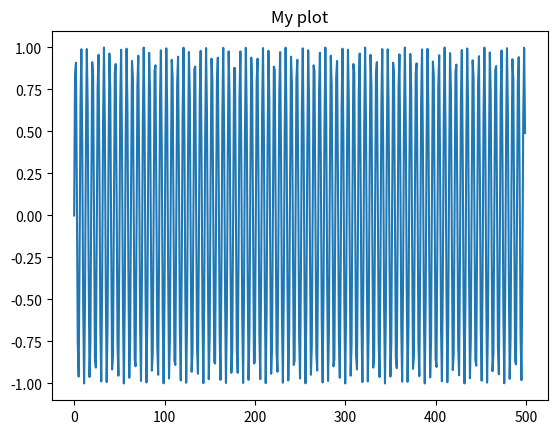

Write the Python code that produced this figure.
from math import sin

import matplotlib.pyplot as plt

y = [0.0, 0.0, 0.0, 0.0, 0.0, 0.0, 0.00099945068359375, 0.0, 0.0, 0.0, 0.0, 0.0, 0.0, 0.0, 0.0, 0.0, 0.0, 0.0, 0.0, 0.0, 0.0, 0.0, 0.0, 0.0, 0.0, 0.0, 0.0, 0.0, 0.0, 0.0, 0.0, 0.0, 0.0, 0.0, 0.0, 0.0, 0.0, 0.0009996891021728516, 0.0, 0.0, 0.0, 0.0, 0.0, 0.0, 0.0, 0.0, 0.0, 0.0, 0.0, 0.0, 0.0, 0.0, 0.0, 0.0, 0.0, 0.00099945068359375, 0.0, 0.0, 0.0, 0.0, 0.0, 0.0, 0.0, 0.0, 0.0, 0.0, 0.0, 0.0, 0.0, 0.0, 0.0, 0.0, 0.0, 0.0, 0.0, 0.0, 0.0, 0.0, 0.0, 0.0, 0.0, 0.0, 0.0, 0.0, 0.0, 0.0, 0.0009999275207519531, 0.0, 0.0, 0.0, 0.0, 0.0, 0.0, 0.0, 0.0, 0.0, 0.0, 0.0, 0.0, 0.0, 0.0, 0.0, 0.0, 0.0, 0.0, 0.0, 0.0, 0.0, 0.0, 0.0, 0.0, 0.0, 0.0, 0.0, 0.0, 0.0, 0.0, 0.0, 0.0, 0.0, 0.0, 0.0, 0.0, 0.0, 0.0, 0.0, 0.0, 0.0, 0.0, 0.0009996891021728516, 0.0, 0.0, 0.0, 0.0, 0.0, 0.0, 0.0, 0.0, 0.0, 0.0, 0.0, 0.0, 0.0, 0.0, 0.0, 0.0, 0.0, 0.0, 0.0, 0.0, 0.0, 0.0, 0.0, 0.0, 0.0009999275207519531, 0.0, 0.0, 0.0, 0.0009999275207519531, 0.0, 0.0, 0.0, 0.0, 0.0, 0.0, 0.0, 0.0009996891021728516, 0.0, 0.0, 0.0, 0.0, 0.0, 0.0, 0.0, 0.0, 0.0, 0.0, 0.0, 0.0, 0.0, 0.0, 0.0, 0.0, 0.0, 0.0, 0.0, 0.0, 0.0, 0.0, 0.0, 0.0, 0.0, 0.0, 0.0, 0.0, 0.0, 0.0, 0.0, 0.0010001659393310547, 0.0, 0.0, 0.00099945068359375, 0.0, 0.0009999275207519531, 0.0, 0.0, 0.0, 0.0, 0.0, 0.0, 0.0, 0.0, 0.0, 0.0009996891021728516, 0.0, 0.0, 0.0, 0.0, 0.0, 0.0010004043579101562, 0.0, 0.0, 0.0, 0.0009992122650146484, 0.0, 0.0, 0.0009999275207519531, 0.0, 0.0, 0.0, 0.0, 0.0, 0.0, 0.0, 0.0, 0.0, 0.0, 0.0, 0.0, 0.0, 0.0, 0.0, 0.0, 0.0, 0.0, 0.0, 0.0, 0.0, 0.0, 0.0, 0.0, 0.0, 0.0, 0.0, 0.0, 0.0, 0.0, 0.0, 0.0, 0.0, 0.0, 0.0, 0.0, 0.0, 0.0, 0.0, 0.0, 0.0, 0.0, 0.00099945068359375, 0.0009999275207519531, 0.0, 0.0, 0.00099945068359375, 0.0, 0.0, 0.0, 0.0, 0.0, 0.0, 0.0, 0.0, 0.0, 0.0, 0.0, 0.0, 0.0, 0.0, 0.0, 0.0009996891021728516, 0.0009999275207519531, 0.0, 0.0, 0.0, 0.0, 0.0, 0.0, 0.0, 0.0, 0.0, 0.0, 0.0009999275207519531, 0.0010001659393310547, 0.0, 0.0, 0.0, 0.00099945068359375, 0.0, 0.0, 0.0, 0.0, 0.0, 0.0, 0.0, 0.0, 0.0, 0.0, 0.0, 0.0, 0.0009996891021728516, 0.0, 0.0, 0.0, 0.0, 0.0, 0.0, 0.0, 0.0, 0.0, 0.0, 0.0, 0.0, 0.0, 0.0, 0.0, 0.0, 0.0009999275207519531, 0.0, 0.0009980201721191406, 0.0009996891021728516, 0.0, 0.0, 0.0, 0.0010008811950683594, 0.0009996891021728516, 0.0, 0.0, 0.0, 0.0, 0.0, 0.0, 0.0, 0.0, 0.0, 0.0, 0.0, 0.0, 0.0, 0.0, 0.0, 0.0, 0.0, 0.0, 0.0, 0.0009999275207519531, 0.0009996891021728516, 0.0, 0.0, 0.0, 0.0, 0.0, 0.0, 0.0, 0.0, 0.0, 0.0, 0.0, 0.0, 0.0, 0.0, 0.0010001659393310547, 0.0, 0.0, 0.0, 0.0, 0.0, 0.0, 0.0, 0.0, 0.0, 0.0, 0.0, 0.0, 0.0009999275207519531, 0.0, 0.0009999275207519531, 0.0, 0.0009996891021728516, 0.0, 0.0, 0.0, 0.0, 0.00099945068359375, 0.0, 0.0, 0.0, 0.0, 0.0, 0.0, 0.0, 0.0, 0.0, 0.0, 0.0009999275207519531, 0.0, 0.0, 0.0009999275207519531, 0.0, 0.0009984970092773438, 0.0, 0.0, 0.0, 0.0, 0.0, 0.0, 0.0, 0.0, 0.0, 0.0, 0.0, 0.0, 0.0009999275207519531, 0.0, 0.0, 0.0009999275207519531, 0.0, 0.0009992122650146484, 0.0, 0.00099945068359375, 0.0, 0.0, 0.0, 0.0, 0.0, 0.0, 0.0, 0.0, 0.0, 0.0, 0.0009996891021728516, 0.0, 0.0, 0.0, 0.0010013580322265625, 0.0, 0.0, 0.0, 0.0, 0.0, 0.0, 0.0, 0.0, 0.0010008811950683594, 0.0, 0.0, 0.0, 0.0, 0.0, 0.0009996891021728516, 0.0009999275207519531, 0.0, 0.0, 0.0, 0.0, 0.0, 0.0, 0.0, 0.0, 0.0009999275207519531, 0.0, 0.00099945068359375, 0.0, 0.0, 0.0, 0.0, 0.0, 0.0, 0.0, 0.0, 0.0, 0.0, 0.0009999275207519531, 0.0, 0.0, 0.0, 0.0009996891021728516, 0.0, 0.0, 0.0, 0.0]
x = [x for x in range(len(y))]
y_2 = [0.0, 0.0, 0.0, 0.0009982585906982422, 0.0, 0.0, 0.0, 0.0, 0.0009999275207519531, 0.0, 0.00099945068359375, 0.0, 0.0009999275207519531, 0.00099945068359375, 0.0, 0.0009999275207519531, 0.0, 0.0, 0.0009992122650146484, 0.0, 0.0, 0.0009996891021728516, 0.0, 0.0029990673065185547, 0.0009996891021728516, 0.0, 0.00099945068359375, 0.0, 0.0010006427764892578, 0.0, 0.0, 0.0009989738464355469, 0.0, 0.00099945068359375, 0.0, 0.0009999275207519531, 0.0, 0.0, 0.0009999275207519531, 0.0, 0.0009992122650146484, 0.0, 0.0009999275207519531, 0.0, 0.0009999275207519531, 0.00099945068359375, 0.0, 0.0009996891021728516, 0.0, 0.0009996891021728516, 0.0, 0.0009996891021728516, 0.0, 0.0009996891021728516, 0.0, 0.0, 0.0009996891021728516, 0.0, 0.00099945068359375, 0.0, 0.0009996891021728516, 0.0009996891021728516, 0.0010004043579101562, 0.0010001659393310547, 0.0, 0.0009989738464355469, 0.0009989738464355469, 0.0, 0.0009996891021728516, 0.00099945068359375, 0.0010001659393310547, 0.00099945068359375, 0.0010001659393310547, 0.00099945068359375, 0.0, 0.0, 0.00099945068359375, 0.0010001659393310547, 0.0, 0.00099945068359375, 0.0009992122650146484, 0.0010006427764892578, 0.00099945068359375, 0.00099945068359375, 0.00099945068359375, 0.0, 0.0, 0.0010001659393310547, 0.0009989738464355469, 0.0010004043579101562, 0.0009992122650146484, 0.00099945068359375, 0.0009996891021728516, 0.0009992122650146484, 0.0010004043579101562, 0.0, 0.00099945068359375, 0.0009992122650146484, 0.0009999275207519531, 0.0009996891021728516, 0.0009996891021728516, 0.0009999275207519531, 0.00099945068359375, 0.00099945068359375, 0.0009999275207519531, 0.00099945068359375, 0.0009999275207519531, 0.001999378204345703, 0.0010008811950683594, 0.0009984970092773438, 0.0009992122650146484, 0.0009999275207519531, 0.0009996891021728516, 0.0009996891021728516, 0.0009996891021728516, 0.001999378204345703, 0.0010001659393310547, 0.0009989738464355469, 0.00099945068359375, 0.0010006427764892578, 0.0009992122650146484, 0.0019996166229248047, 0.0009992122650146484, 0.0009996891021728516, 0.0, 0.0, 0.0009996891021728516, 0.0009999275207519531, 0.0009999275207519531, 0.0009992122650146484, 0.0010001659393310547, 0.0009992122650146484, 0.0009996891021728516, 0.0009999275207519531, 0.0019996166229248047, 0.0010001659393310547, 0.0019981861114501953, 0.0009996891021728516, 0.0010006427764892578, 0.0009987354278564453, 0.0019996166229248047, 0.0009996891021728516, 0.0010001659393310547, 0.0009989738464355469, 0.0009999275207519531, 0.0009992122650146484, 0.0029993057250976562, 0.00099945068359375, 0.0010004043579101562, 0.0009989738464355469, 0.001999378204345703, 0.0019998550415039062, 0.0009992122650146484, 0.00099945068359375, 0.0009989738464355469, 0.0009999275207519531, 0.0019998550415039062, 0.00099945068359375, 0.0009996891021728516, 0.0019989013671875, 0.0009999275207519531, 0.0019996166229248047, 0.0019989013671875, 0.0019991397857666016, 0.0010001659393310547, 0.00099945068359375, 0.0009996891021728516, 0.0019991397857666016, 0.0019991397857666016, 0.0010001659393310547, 0.0010001659393310547, 0.0019991397857666016, 0.0010004043579101562, 0.0019986629486083984, 0.0009996891021728516, 0.0019991397857666016, 0.0019996166229248047, 0.0010001659393310547, 0.0029985904693603516, 0.00099945068359375, 0.001999378204345703, 0.0019998550415039062, 0.0019981861114501953, 0.0010006427764892578, 0.0029985904693603516, 0.0019991397857666016, 0.001999378204345703, 0.0019991397857666016, 0.002999544143676758, 0.0019986629486083984, 0.0019998550415039062, 0.001999378204345703, 0.0029990673065185547, 0.002999544143676758, 0.0029993057250976562, 0.0029985904693603516, 0.001998424530029297, 0.0019998550415039062, 0.0019986629486083984, 0.003999471664428711, 0.0019991397857666016, 0.0009999275207519531, 0.0009992122650146484, 0.003998517990112305, 0.001999378204345703, 0.002998828887939453, 0.0029985904693603516, 0.003999471664428711, 0.0019996166229248047, 0.001998424530029297, 0.0019998550415039062, 0.003999471664428711, 0.0019981861114501953, 0.0019989013671875, 0.0019991397857666016, 0.003999948501586914, 0.004997730255126953, 0.0019991397857666016, 0.0019989013671875, 0.0020003318786621094, 0.0029993057250976562, 0.003998756408691406, 0.003000497817993164, 0.001998424530029297, 0.002998828887939453, 0.0019989013671875, 0.003999948501586914, 0.00299835205078125, 0.0029997825622558594, 0.0029985904693603516, 0.0019996166229248047, 0.003999233245849609, 0.003999471664428711, 0.002997875213623047, 0.001998424530029297, 0.0029997825622558594, 0.003998517990112305, 0.0029985904693603516, 0.0029990673065185547, 0.0029993057250976562, 0.0029985904693603516, 0.003999233245849609, 0.0019979476928710938, 0.003998994827270508, 0.0029985904693603516, 0.003000020980834961, 0.0029981136322021484, 0.002999544143676758, 0.0039980411529541016, 0.0029993057250976562, 0.002998828887939453, 0.003998517990112305, 0.0029993057250976562, 0.003998517990112305, 0.0029997825622558594, 0.003998279571533203, 0.002998828887939453, 0.003998517990112305, 0.006998300552368164, 0.003998756408691406, 0.003998279571533203, 0.004000663757324219, 0.002996683120727539, 0.003998756408691406, 0.005998849868774414, 0.0039980411529541016, 0.003998756408691406, 0.006997823715209961, 0.0029990673065185547, 0.01299595832824707, 0.00899648666381836, 0.010996580123901367, 0.01399540901184082, 0.008997678756713867, 0.003998517990112305, 0.0029990673065185547, 0.003998279571533203, 0.003998756408691406, 0.003998994827270508, 0.0039980411529541016, 0.0039997100830078125, 0.003998279571533203, 0.0039980411529541016, 0.003998756408691406, 0.003998994827270508, 0.003998279571533203, 0.003998756408691406, 0.003998517990112305, 0.0029993057250976562, 0.0029985904693603516, 0.003999233245849609, 0.003998994827270508, 0.003998279571533203, 0.0039980411529541016, 0.004998683929443359, 0.004998683929443359, 0.003998279571533203, 0.004998922348022461, 0.005998134613037109, 0.003998279571533203, 0.003998756408691406, 0.0039980411529541016, 0.00499725341796875, 0.005999565124511719, 0.003998517990112305, 0.006996870040893555, 0.004998445510864258, 0.0069980621337890625, 0.0039980411529541016, 0.0069980621337890625, 0.005997896194458008, 0.005997657775878906, 0.003998994827270508, 0.007998466491699219, 0.00499725341796875, 0.003998756408691406, 0.0059986114501953125, 0.0049974918365478516, 0.003998756408691406, 0.004998445510864258, 0.0039980411529541016, 0.004998683929443359, 0.004998207092285156, 0.004998445510864258, 0.004999399185180664, 0.004996776580810547, 0.004998922348022461, 0.003998756408691406, 0.004998683929443359, 0.004998445510864258, 0.003997802734375, 0.004998207092285156, 0.004998207092285156, 0.0049991607666015625, 0.003998279571533203, 0.0039975643157958984, 0.003998994827270508, 0.0070018768310546875, 0.003996133804321289, 0.0049991607666015625, 0.004997730255126953, 0.005002021789550781, 0.004994869232177734, 0.0039975643157958984, 0.0049974918365478516, 0.004998445510864258, 0.005999088287353516, 0.00499725341796875, 0.004999637603759766, 0.006996631622314453, 0.0049991607666015625, 0.004997968673706055, 0.006000995635986328, 0.004995584487915039, 0.005997419357299805, 0.005998373031616211, 0.005998134613037109, 0.0049974918365478516, 0.005998134613037109, 0.004998683929443359, 0.005998134613037109, 0.004998445510864258, 0.005997419357299805, 0.004998683929443359, 0.004998207092285156, 0.004998445510864258, 0.005998134613037109, 0.004999399185180664, 0.005998134613037109, 0.005998134613037109, 0.0059964656829833984, 0.004998207092285156, 0.004998207092285156, 0.005998134613037109, 0.005998134613037109, 0.012995719909667969, 0.005999326705932617, 0.005997180938720703, 0.005998849868774414, 0.005997180938720703, 0.005998134613037109, 0.005997657775878906, 0.006997346878051758, 0.005998373031616211, 0.005997180938720703, 0.006997585296630859, 0.005998373031616211, 0.007000923156738281, 0.005994558334350586, 0.006999492645263672, 0.0069959163665771484, 0.005998849868774414, 0.005997419357299805, 0.005997657775878906, 0.005997896194458008, 0.0059986114501953125, 0.005998134613037109, 0.005997896194458008, 0.005997419357299805, 0.0059986114501953125, 0.006997108459472656, 0.005999326705932617, 0.0059986114501953125, 0.006997108459472656, 0.006997585296630859, 0.00699615478515625, 0.012996435165405273, 0.010996103286743164, 0.007998943328857422, 0.006997346878051758, 0.0069963932037353516, 0.006997108459472656, 0.006999492645263672, 0.006997108459472656, 0.0069963932037353516, 0.007999658584594727, 0.007997274398803711, 0.011995792388916016, 0.007997274398803711, 0.006997108459472656, 0.007997512817382812, 0.006997585296630859, 0.006997346878051758, 0.0069980621337890625, 0.006997585296630859, 0.007997274398803711, 0.006997346878051758, 0.007997512817382812, 0.006997585296630859, 0.007997512817382812, 0.006997585296630859, 0.0069997310638427734, 0.007995367050170898, 0.007997274398803711, 0.007999658584594727, 0.006995677947998047, 0.007997274398803711, 0.007998943328857422, 0.007995843887329102, 0.007997512817382812, 0.007998466491699219, 0.007996320724487305, 0.008997678756713867, 0.008996248245239258, 0.007998228073120117, 0.007996797561645508, 0.00799703598022461, 0.007997512817382812, 0.007997751235961914, 0.007996797561645508, 0.007998228073120117, 0.00799703598022461, 0.007996797561645508, 0.007995843887329102, 0.007997512817382812, 0.008996725082397461, 0.007999420166015625, 0.007996320724487305, 0.008996963500976562, 0.008997678756713867, 0.008000850677490234, 0.007994651794433594, 0.008996009826660156, 0.009996175765991211, 0.008998870849609375, 0.008995294570922852, 0.008997917175292969, 0.00899648666381836, 0.007997274398803711, 0.008996725082397461, 0.008997917175292969, 0.00899648666381836, 0.008996725082397461, 0.008998394012451172, 0.008997201919555664, 0.008996725082397461, 0.008997440338134766, 0.008995294570922852, 0.008998394012451172, 0.008997201919555664, 0.008997440338134766, 0.008996009826660156, 0.008998632431030273, 0.010996341705322266, 0.009996652603149414, 0.008996248245239258, 0.009999513626098633, 0.009995460510253906, 0.009994745254516602, 0.008998632431030273, 0.00899505615234375, 0.009996891021728516, 0.009996652603149414, 0.009998083114624023, 0.008996963500976562, 0.008995771408081055, 0.009996414184570312, 0.009996652603149414, 0.009996652603149414, 0.009996652603149414]
# plt.plot(x, y, x, y_2)
plt.plot(x, [sin(k) for k in x ])
plt.title("My plot")

plt.show()
